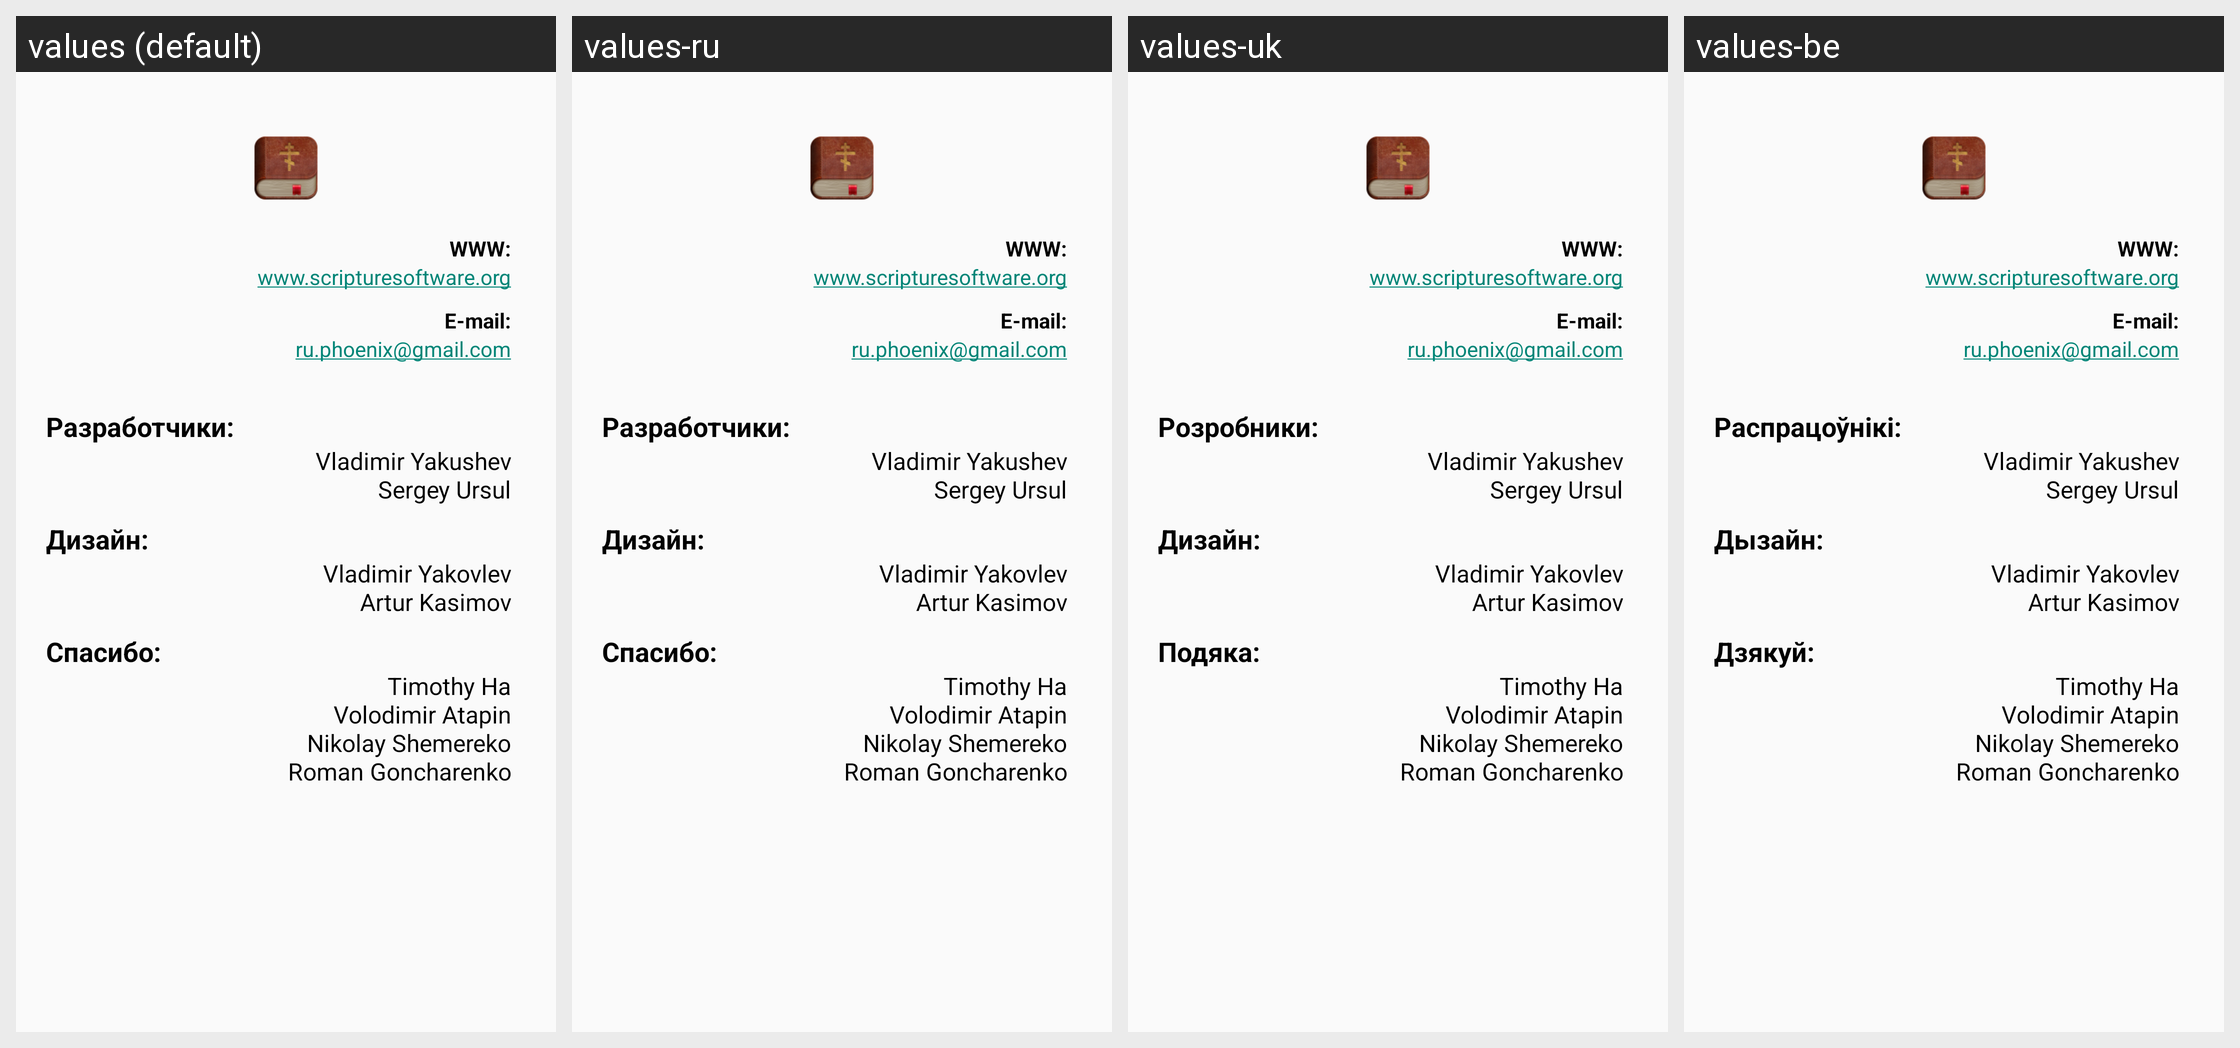

The same Android screen rendered under several of its app's locales, left to right. List the strings drawn on it with the default value and each locale's translation.
Android screen res/layout/about.xml rendered under 4 locales, left to right: values (default), values-ru, values-uk, values-be. Device: Nexus 5 (rendered at 1080×1920; each locale shown at half size, 540×960, under a caption strip naming it); theme Theme.BibleQuote.
Other locales in the repository, not shown: values-de, values-en, values-es, values-no, values-sv.
Strings drawn on this screen, with the default value and each locale's value (text and hints the layout hard-codes, and strings that could not be matched under every locale, appear in the picture but are not listed):

app_about_www_label
  values: WWW:
  values-ru: WWW:  [not translated; the default value is used]
  values-uk: WWW:  [not translated; the default value is used]
  values-be: WWW:  [not translated; the default value is used]

app_about_www
  values: www.scripturesoftware.org
  values-ru: www.scripturesoftware.org  [not translated; the default value is used]
  values-uk: www.scripturesoftware.org  [not translated; the default value is used]
  values-be: www.scripturesoftware.org  [not translated; the default value is used]

app_about_email_label
  values: E-mail:
  values-ru: E-mail:  [not translated; the default value is used]
  values-uk: E-mail:  [not translated; the default value is used]
  values-be: E-mail:  [not translated; the default value is used]

app_about_email
  values: ru.phoenix@gmail.com
  values-ru: ru.phoenix@gmail.com  [not translated; the default value is used]
  values-uk: ru.phoenix@gmail.com  [not translated; the default value is used]
  values-be: ru.phoenix@gmail.com  [not translated; the default value is used]

app_about_dev_label
  values: Разработчики:
  values-ru: Разработчики:
  values-uk: Розробники:
  values-be: Распрацоўнікі:

app_about_dev
  values: Vladimir Yakushev
      Sergey Ursul
  values-ru: Vladimir Yakushev
      Sergey Ursul  [not translated; the default value is used]
  values-uk: Vladimir Yakushev
      Sergey Ursul  [not translated; the default value is used]
  values-be: Vladimir Yakushev
      Sergey Ursul  [not translated; the default value is used]

app_about_design_label
  values: Дизайн:
  values-ru: Дизайн:
  values-uk: Дизайн:
  values-be: Дызайн:

app_about_design
  values: Vladimir Yakovlev
      Artur Kasimov
  values-ru: Vladimir Yakovlev
      Artur Kasimov  [not translated; the default value is used]
  values-uk: Vladimir Yakovlev
      Artur Kasimov  [not translated; the default value is used]
  values-be: Vladimir Yakovlev
      Artur Kasimov  [not translated; the default value is used]

app_about_thanks_label
  values: Спасибо:
  values-ru: Спасибо:
  values-uk: Подяка:
  values-be: Дзякуй:

app_about_thanks
  values: Timothy Ha
      Volodimir Atapin
      Nikolay Shemereko
      Roman Goncharenko
  values-ru: Timothy Ha
      Volodimir Atapin
      Nikolay Shemereko
      Roman Goncharenko  [not translated; the default value is used]
  values-uk: Timothy Ha
      Volodimir Atapin
      Nikolay Shemereko
      Roman Goncharenko  [not translated; the default value is used]
  values-be: Timothy Ha
      Volodimir Atapin
      Nikolay Shemereko
      Roman Goncharenko  [not translated; the default value is used]
